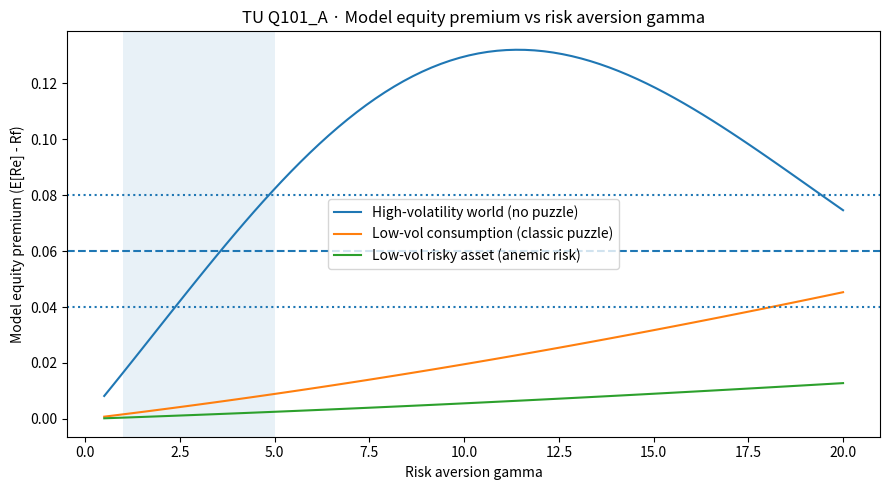
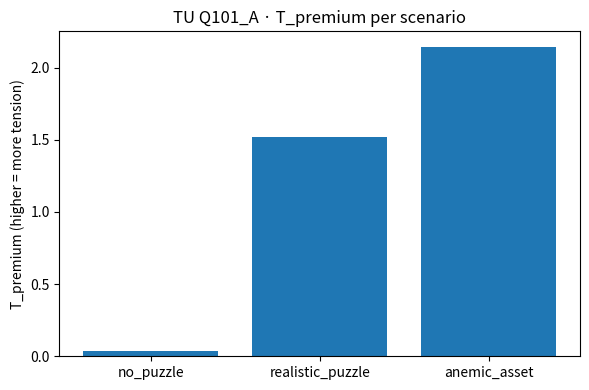

The matplotlib source for these figures, in order:
# TU Q101_A - Toy equity premium tension
# --------------------------------------
# This is a single-cell Colab-style notebook.
# It simulates three tiny "worlds" for the equity premium puzzle and
# computes a scalar tension observable T_premium for each world.
#
# Goals:
# - Show how a very simple consumption-based asset pricing model behaves.
# - Make the "equity premium puzzle" visible as a tension between
#   target premia and what the model can generate with reasonable parameters.
#
# No API key is needed. Everything is fully offline and reproducible.

import math
import numpy as np
import pandas as pd
import matplotlib.pyplot as plt

# -----------------------------
# 1. Global configuration
# -----------------------------

# Randomness
GLOBAL_SEED = 101
N_PATHS = 12000  # number of Monte Carlo samples per scenario

# Target information for the toy "data"
TARGET_PREMIUM = 0.06  # 6% long-run equity premium band (stylised fact)
GAMMA_GRID_MIN = 0.5
GAMMA_GRID_MAX = 20.0
GAMMA_GRID_STEPS = 80

# Reasonable risk-aversion band for a representative agent.
# If the model needs gamma far outside this band, we treat it as a puzzle.
GAMMA_PLAUSIBLE_LOW = 1.0
GAMMA_PLAUSIBLE_HIGH = 5.0

# Tension weighting for T_premium
PREMIUM_SCALE = 0.02  # 2% difference in premium = 1 unit of deviation
WEIGHT_PREMIUM = 0.4
WEIGHT_GAMMA = 0.4
WEIGHT_VOL = 0.2


# -----------------------------
# 2. Scenario definitions
# -----------------------------
# Each scenario is a tiny world with:
# - consumption growth process (mu_c, sigma_c)
# - risky payoff process (mu_p, sigma_p)
# - correlation between consumption and risky payoff (rho)
# - discount factor beta
#
# All parameters are intentionally simple and hand-tuned. We only want to
# show relative patterns, not to calibrate real markets.

SCENARIOS = {
    "no_puzzle": {
        "name": "High-volatility world (no puzzle)",
        "description": (
            "Consumption growth is volatile and strongly correlated "
            "with the risky asset. A moderate gamma can support a 6% "
            "equity premium without stress."
        ),
        "mu_c": 0.02,
        "sigma_c": 0.10,
        "mu_p": 0.05,
        "sigma_p": 0.20,
        "rho": 0.8,
        "beta": 0.99,
        "premium_target": TARGET_PREMIUM,
        "vol_target_range": (0.15, 0.30),
    },
    "realistic_puzzle": {
        "name": "Low-vol consumption (classic puzzle)",
        "description": (
            "Consumption growth volatility is low, closer to real data. "
            "We still demand a 6% equity premium. The model tends to "
            "require very large gamma to get close."
        ),
        "mu_c": 0.02,
        "sigma_c": 0.02,
        "mu_p": 0.06,
        "sigma_p": 0.20,
        "rho": 0.4,
        "beta": 0.99,
        "premium_target": TARGET_PREMIUM,
        "vol_target_range": (0.15, 0.25),
    },
    "anemic_asset": {
        "name": "Low-vol risky asset (anemic risk)",
        "description": (
            "Consumption volatility is low and the risky asset itself "
            "is not very volatile. Asking for a 6% premium here is almost "
            "impossible without extreme parameters."
        ),
        "mu_c": 0.02,
        "sigma_c": 0.02,
        "mu_p": 0.03,
        "sigma_p": 0.08,
        "rho": 0.3,
        "beta": 0.99,
        "premium_target": TARGET_PREMIUM,
        "vol_target_range": (0.10, 0.18),
    },
}


# -----------------------------
# 3. Helper functions
# -----------------------------

def generate_joint_shocks(n_paths, rho, rng):
    """
    Generate two correlated standard normal shock series.

    Parameters
    ----------
    n_paths : int
        Number of Monte Carlo draws.
    rho : float
        Correlation between the two series (consumption and risky payoff).
    rng : np.random.Generator
        Random number generator.

    Returns
    -------
    z_c : np.ndarray
        Shocks for consumption.
    z_p : np.ndarray
        Shocks for risky payoff, correlated with z_c.
    """
    z_c = rng.normal(size=n_paths)
    z_2 = rng.normal(size=n_paths)
    z_p = rho * z_c + math.sqrt(max(0.0, 1.0 - rho**2)) * z_2
    return z_c, z_p


def simulate_world_once(scenario_key, params, n_paths, seed_offset=0):
    """
    Simulate one world and sweep over gamma values.

    For each gamma in the grid we compute:
    - stochastic discount factor m_t
    - risk-free rate R_f(gamma)
    - risky asset price P_e(gamma)
    - risky return distribution R_e_t(gamma)
    - implied equity premium premium_model(gamma)

    We then find gamma_star that best matches the target premium
    and compute a scalar tension T_premium.

    Returns
    -------
    summary : dict
        Best-fit information for the scenario (gamma_star, premium, vol, R_f, T_premium).
    curve : dict
        Gamma grid and premium grid for plotting.
    """
    rng = np.random.default_rng(GLOBAL_SEED + seed_offset)

    # Unpack parameters
    mu_c = params["mu_c"]
    sigma_c = params["sigma_c"]
    mu_p = params["mu_p"]
    sigma_p = params["sigma_p"]
    rho = params["rho"]
    beta = params["beta"]
    premium_target = params["premium_target"]
    vol_target_low, vol_target_high = params["vol_target_range"]

    # Generate correlated shocks
    z_c, z_p = generate_joint_shocks(n_paths, rho, rng)

    # Build gross consumption growth and risky payoff
    g = np.exp(mu_c + sigma_c * z_c)        # consumption growth C_{t+1} / C_t
    pay_e = np.exp(mu_p + sigma_p * z_p)    # risky asset payoff next period

    # Prepare gamma grid
    gamma_grid = np.linspace(GAMMA_GRID_MIN, GAMMA_GRID_MAX, GAMMA_GRID_STEPS)

    # Storage for the full premium curve
    premium_grid = []
    vol_grid = []
    rf_grid = []

    # Track the best gamma (smallest premium error)
    best = None

    for gamma in gamma_grid:
        # Stochastic discount factor m_{t+1} = beta * (g_{t+1})^{-gamma}
        m = beta * g**(-gamma)
        em = np.mean(m)

        # Risk-free rate: price of risk-free payoff 1 is E[m], so R_f = 1 / E[m]
        r_f = 1.0 / em

        # Price of risky payoff and implied return distribution
        price_e = np.mean(m * pay_e)
        re_path = pay_e / price_e

        premium_model = float(np.mean(re_path) - r_f)
        vol_model = float(np.std(re_path))

        premium_grid.append(premium_model)
        vol_grid.append(vol_model)
        rf_grid.append(r_f)

        diff = premium_model - premium_target

        if best is None or abs(diff) < abs(best["diff"]):
            best = {
                "scenario_key": scenario_key,
                "gamma_star": float(gamma),
                "premium_model": premium_model,
                "premium_target": float(premium_target),
                "diff": diff,
                "vol": vol_model,
                "R_f": float(r_f),
            }

    # Compute scalar tension T_premium
    # 1) Premium mismatch component (scaled by PREMIUM_SCALE)
    diff_premium = abs(best["diff"]) / PREMIUM_SCALE

    # 2) Gamma penalty: outside [GAMMA_PLAUSIBLE_LOW, GAMMA_PLAUSIBLE_HIGH]
    gamma_star = best["gamma_star"]
    if gamma_star < GAMMA_PLAUSIBLE_LOW:
        gamma_penalty = (GAMMA_PLAUSIBLE_LOW - gamma_star) / GAMMA_PLAUSIBLE_LOW
    elif gamma_star > GAMMA_PLAUSIBLE_HIGH:
        gamma_penalty = (gamma_star - GAMMA_PLAUSIBLE_HIGH) / GAMMA_PLAUSIBLE_HIGH
    else:
        gamma_penalty = 0.0

    # 3) Volatility penalty: outside the target vol band
    vol_star = best["vol"]
    if vol_star < vol_target_low:
        vol_penalty = (vol_target_low - vol_star) / vol_target_low
    elif vol_star > vol_target_high:
        vol_penalty = (vol_star - vol_target_high) / vol_target_high
    else:
        vol_penalty = 0.0

    # Final scalar tension (simple weighted sum)
    t_premium = (
        WEIGHT_PREMIUM * diff_premium
        + WEIGHT_GAMMA * gamma_penalty
        + WEIGHT_VOL * vol_penalty
    )
    best["T_premium"] = float(t_premium)

    curve = {
        "gamma_grid": gamma_grid,
        "premium_grid": np.array(premium_grid),
        "vol_grid": np.array(vol_grid),
        "rf_grid": np.array(rf_grid),
    }

    return best, curve


# -----------------------------
# 4. Run all scenarios
# -----------------------------

summaries = []
curves = {}

for idx, (key, params) in enumerate(SCENARIOS.items()):
    best, curve = simulate_world_once(key, params, n_paths=N_PATHS, seed_offset=idx)
    summaries.append(best)
    curves[key] = curve

# Build a DataFrame for nice printing
summary_df = pd.DataFrame(summaries)

# Add human-readable scenario names
summary_df["scenario_name"] = summary_df["scenario_key"].map(
    {k: v["name"] for k, v in SCENARIOS.items()}
)

# Reorder columns and sort by T_premium (lower = closer to plausible world)
summary_df = summary_df[
    [
        "scenario_key",
        "scenario_name",
        "gamma_star",
        "premium_target",
        "premium_model",
        "diff",
        "vol",
        "R_f",
        "T_premium",
    ]
].sort_values("T_premium")


# -----------------------------
# 5. Print textual summary
# -----------------------------

print("TU Q101_A - Toy equity premium tension")
print("--------------------------------------")
print(
    "This notebook simulates three tiny consumption-based worlds and\n"
    "computes a scalar tension observable T_premium for each world.\n"
)
print("All runs are fully offline. No API key is needed.\n")

print("Target band and plausible parameter region:")
print(f"- Target long-run equity premium (stylised): {TARGET_PREMIUM:.2%}")
print(
    f"- Plausible risk-aversion band for a representative agent: "
    f"gamma in [{GAMMA_PLAUSIBLE_LOW:.1f}, {GAMMA_PLAUSIBLE_HIGH:.1f}]"
)
print(f"- Premium mismatch is scaled by {PREMIUM_SCALE:.2%} per unit.\n")

print("Configured scenarios:")
for key, params in SCENARIOS.items():
    print(f"- {key}: {params['name']}")
    print(f"  {params['description']}")
print()

print("All simulations completed.\n")

print("Summary table (sorted by T_premium, lower means closer to plausible world):")
print(summary_df.to_string(index=False, float_format=lambda x: f"{x:0.4f}"))
print()

# Quick interpretation lines
for _, row in summary_df.iterrows():
    label = row["scenario_key"]
    t_val = row["T_premium"]
    gamma_star = row["gamma_star"]
    prem = row["premium_model"]
    diff = row["diff"]
    rf = row["R_f"]
    vol = row["vol"]

    print(
        f"- {label}: T_premium ≈ {t_val:0.3f}, "
        f"gamma* ≈ {gamma_star:0.1f}, "
        f"premium_model ≈ {prem:0.2%} "
        f"(target {row['premium_target']:0.2%}, diff {diff:0.2%}), "
        f"R_f ≈ {rf:0.3f}, vol ≈ {vol:0.2f}"
    )
print()


# -----------------------------
# 6. Plot: premium vs gamma
# -----------------------------

plt.figure(figsize=(9, 5))

for key, curve in curves.items():
    gamma_grid = curve["gamma_grid"]
    premium_grid = curve["premium_grid"]
    plt.plot(
        gamma_grid,
        premium_grid,
        label=SCENARIOS[key]["name"],
    )

# Target premium band (horizontal band)
plt.axhline(TARGET_PREMIUM, linestyle="--")
plt.axhline(TARGET_PREMIUM - PREMIUM_SCALE, linestyle=":")
plt.axhline(TARGET_PREMIUM + PREMIUM_SCALE, linestyle=":")

# Plausible gamma band (vertical band)
plt.axvspan(
    GAMMA_PLAUSIBLE_LOW,
    GAMMA_PLAUSIBLE_HIGH,
    alpha=0.1,
)

plt.title("TU Q101_A · Model equity premium vs risk aversion gamma")
plt.xlabel("Risk aversion gamma")
plt.ylabel("Model equity premium (E[Re] - Rf)")
plt.legend()
plt.tight_layout()
plt.savefig("Q101A_premium_vs_gamma.png", dpi=150)
plt.show()

print("Saved premium-vs-gamma plot as: Q101A_premium_vs_gamma.png")

# -----------------------------
# 7. Plot: T_premium per scenario
# -----------------------------

plt.figure(figsize=(6, 4))

x_labels = summary_df["scenario_key"].tolist()
x_pos = range(len(x_labels))
t_values = summary_df["T_premium"].values

plt.bar(x_pos, t_values)
plt.xticks(x_pos, x_labels)
plt.ylabel("T_premium (higher = more tension)")
plt.title("TU Q101_A · T_premium per scenario")
plt.tight_layout()
plt.savefig("Q101A_T_premium.png", dpi=150)
plt.show()

print("Saved tension bar plot as: Q101A_T_premium.png")
